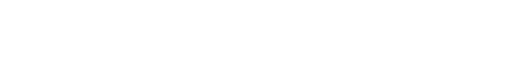
t = 0.00 s
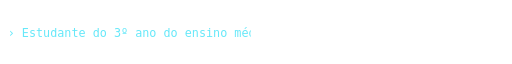
t = 1.84 s
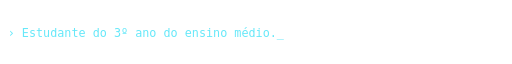
t = 3.60 s
t = 5.00 s: frame unchanged from t = 0.00 s, image omitted
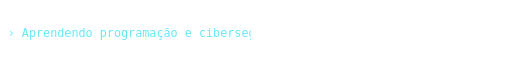
t = 6.84 s
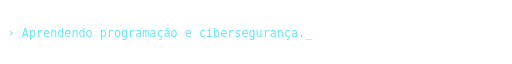
t = 8.60 s

The animated SVG that drew these frames (rendered in a browser with its animation timeline set to each time). Animation: 6 SMIL elements (animate=6); frames cover the first 8.60 s, repeats indefinitely.

<svg xmlns="http://www.w3.org/2000/svg" width="1000" height="60" viewBox="0 0 1000 60"><defs><clipPath id="typing0"><rect x="0" y="0" width="0" height="60"><animate attributeName="width" values="0;0;980;980;0;0" keyTimes="0;0.0050;0.2400;0.3000;0.3323;1" dur="15s" repeatCount="indefinite"/></rect></clipPath><clipPath id="typing1"><rect x="0" y="0" width="0" height="60"><animate attributeName="width" values="0;0;980;980;0;0" keyTimes="0;0.3383;0.5733;0.6333;0.6657;1" dur="15s" repeatCount="indefinite"/></rect></clipPath><clipPath id="typing2"><rect x="0" y="0" width="0" height="60"><animate attributeName="width" values="0;0;980;980;0;0" keyTimes="0;0.6717;0.9067;0.9667;0.9990;1" dur="15s" repeatCount="indefinite"/></rect></clipPath></defs><g clip-path="url(#typing0)" opacity="0"><animate attributeName="opacity" values="1;1;0;0" keyTimes="0;0.001;0.3333;1" calcMode="discrete" dur="15s" repeatCount="indefinite"/><text x="15" y="39" font-family="DejaVu Sans Mono, monospace" font-size="23" fill="#67e8f9">› Estudante do 3º ano do ensino médio._</text></g><g clip-path="url(#typing1)" opacity="0"><animate attributeName="opacity" values="0;1;0;0" keyTimes="0;0.3333;0.6666;1" calcMode="discrete" dur="15s" repeatCount="indefinite"/><text x="15" y="39" font-family="DejaVu Sans Mono, monospace" font-size="23" fill="#67e8f9">› Aprendendo programação e cibersegurança._</text></g><g clip-path="url(#typing2)" opacity="0"><animate attributeName="opacity" values="0;0;1;0" keyTimes="0;0.6665;0.6666;1" calcMode="discrete" dur="15s" repeatCount="indefinite"/><text x="15" y="39" font-family="DejaVu Sans Mono, monospace" font-size="23" fill="#67e8f9">› Aprender. Construir. Testar. Evoluir._</text></g></svg>
